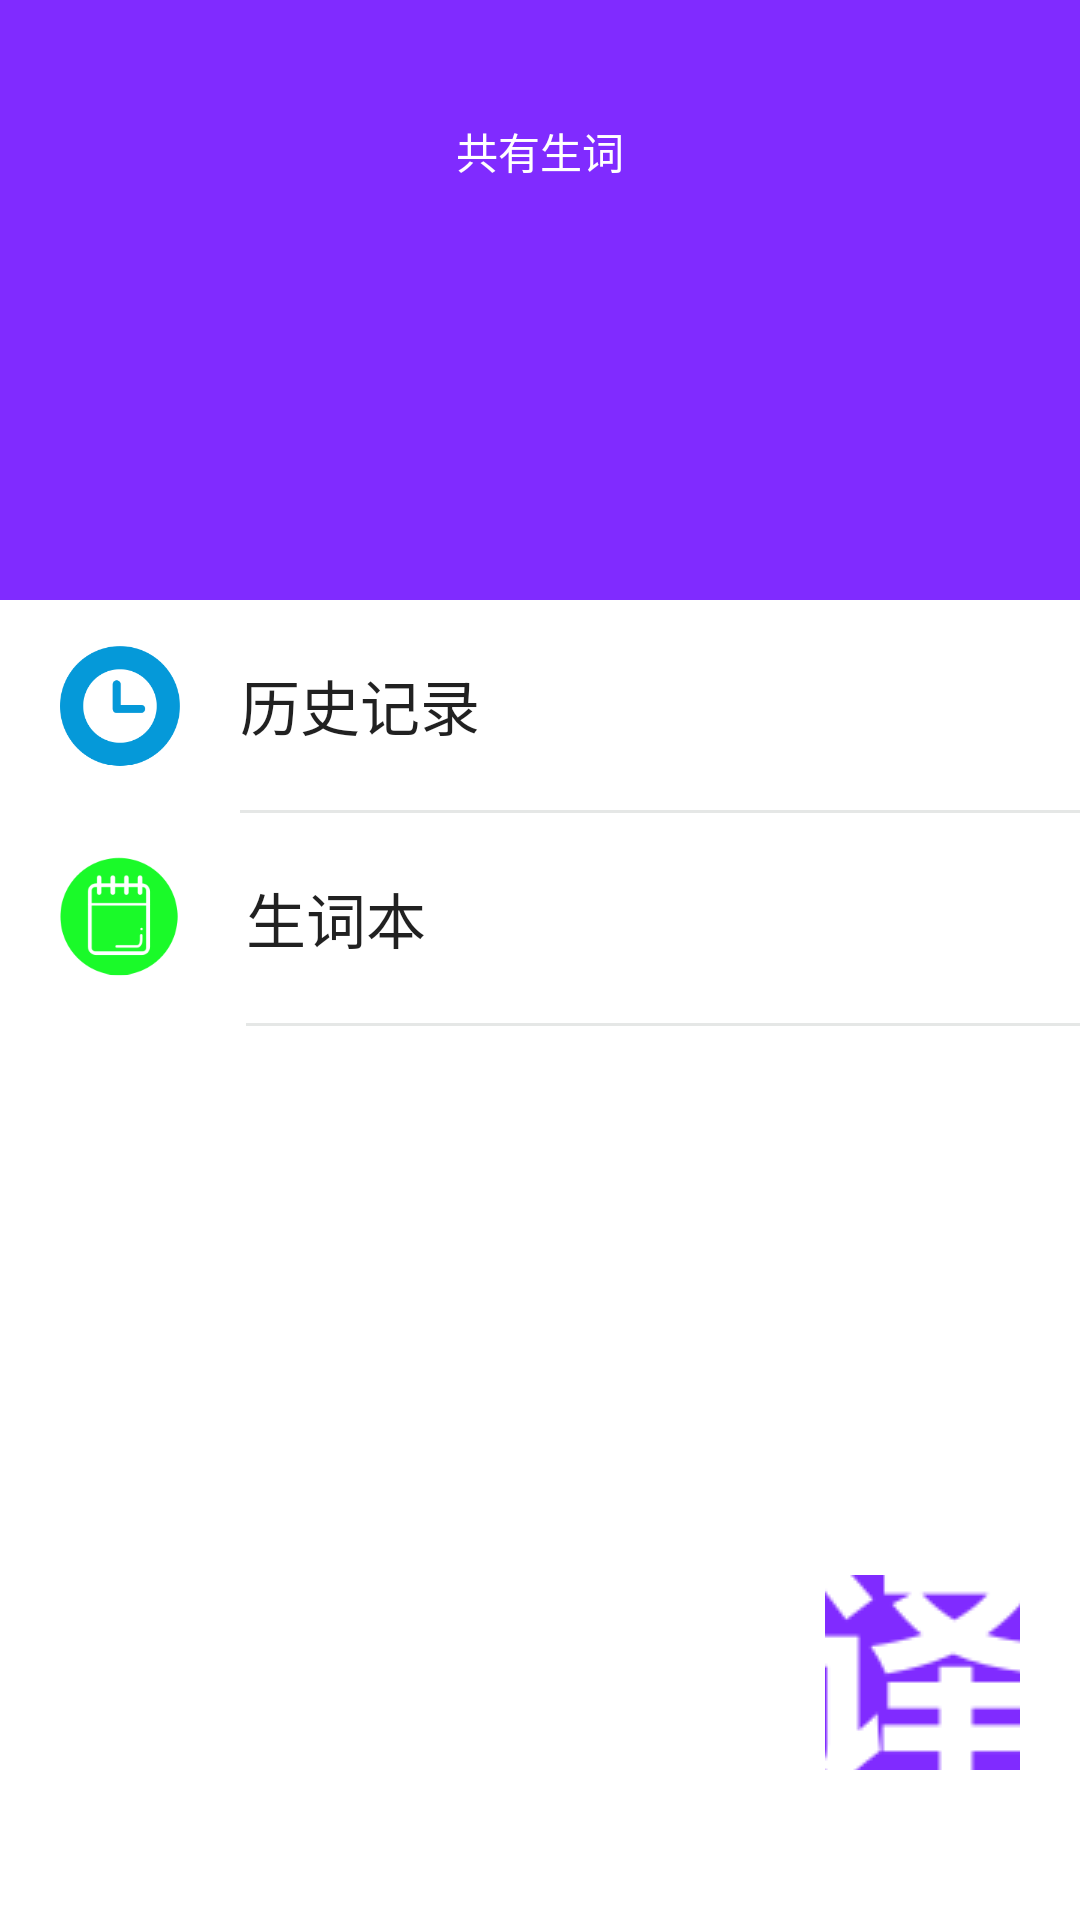

Layout XML and referenced resources for this Android screen:
<!-- AndroidManifest.xml: application theme AppTheme -->
<!-- res/layout/history.xml -->
<?xml version="1.0" encoding="utf-8"?>
<LinearLayout xmlns:android="http://schemas.android.com/apk/res/android"
    android:layout_width="match_parent"
    android:layout_height="match_parent"
    android:background="#ffffff"
    android:orientation="vertical">

    <LinearLayout
        android:layout_width="match_parent"
        android:layout_height="200dp"
        android:background="#802bff"
        android:orientation="vertical">

        <TextView
            android:layout_width="wrap_content"
            android:layout_height="wrap_content"
            android:layout_gravity="center_horizontal"
            android:layout_marginTop="40dp"
            android:text="共有生词"
            android:textColor="#ffffff" />

        
        <TextView
            android:id="@+id/tv_new_word_number"
            android:layout_width="wrap_content"
            android:layout_height="wrap_content"
            android:layout_gravity="center_horizontal"
            android:layout_marginTop="20dp"
            android:textColor="#ffffff"
            android:textSize="80sp" />

    </LinearLayout>

    <RelativeLayout
        android:layout_width="match_parent"
        android:layout_height="wrap_content">


        <ImageView
            android:id="@+id/iv_history"
            android:layout_width="40dp"
            android:layout_height="40dp"
            android:layout_centerVertical="true"
            android:layout_marginLeft="20dp"
            android:layout_marginRight="20dp"
            android:background="@android:color/transparent"
            android:src="@drawable/imageview_history" />

        <Button
            android:id="@+id/btn_history"
            android:layout_width="242dp"
            android:layout_height="70dp"
            android:layout_toRightOf="@+id/iv_history"
            android:background="@android:color/transparent"
            android:gravity="center|left"
            android:text="历史记录"
            android:textSize="20sp"

            />

        <Button
            android:id="@+id/btn_history_num"
            android:layout_width="match_parent"
            android:layout_height="70dp"
            android:layout_toRightOf="@+id/btn_history"
            android:background="@android:color/transparent"
            android:layout_alignParentEnd="true"
            android:textSize="20sp" />

        <View
            android:layout_width="match_parent"
            android:layout_height="1dp"
            android:layout_below="@+id/btn_history"
            android:layout_toRightOf="@+id/iv_history"
            android:background="#e5e7e6" />

    </RelativeLayout>

    <RelativeLayout
        android:layout_width="match_parent"
        android:layout_height="wrap_content">

        <ImageView
            android:id="@+id/iv_book"
            android:layout_width="50dp"
            android:layout_height="50dp"
            android:layout_centerVertical="true"
            android:layout_marginLeft="16dp"
            android:layout_marginRight="16dp"
            android:background="@android:color/transparent"
            android:src="@drawable/imageview_book" />

        <Button
            android:id="@+id/btn_book"
            android:layout_width="240dp"
            android:layout_height="70dp"
            android:layout_toRightOf="@+id/iv_book"
            android:background="@android:color/transparent"
            android:gravity="center|left"
            android:text="生词本"
            android:textSize="20sp" />

        <Button
            android:id="@+id/btn_book_num"
            android:layout_width="match_parent"
            android:layout_height="70dp"
            android:layout_toRightOf="@+id/btn_book"
            android:background="@android:color/transparent"
            android:layout_alignParentEnd="true"
            android:textSize="20sp" />

        <View
            android:layout_width="match_parent"
            android:layout_height="1dp"
            android:layout_below="@+id/btn_book"
            android:layout_toRightOf="@+id/iv_book"
            android:background="#e5e7e6" />

    </RelativeLayout>


    <RelativeLayout
        android:layout_width="match_parent"
        android:layout_height="match_parent">

        <ImageButton
            android:id="@+id/im_translate"
            android:layout_width="65dp"
            android:layout_height="65dp"
            android:layout_alignParentEnd="true"
            android:layout_alignParentBottom="true"
            android:layout_marginBottom="50dp"
            android:layout_marginRight="20dp"
            android:layout_marginTop="60dp"
            android:background="#ffffff"
            android:src="@drawable/imagebutton_translate" />
    </RelativeLayout>

</LinearLayout>
<!-- resources referenced by this layout -->
<resources>
  <style name="AppTheme" parent="Theme.AppCompat.Light.DarkActionBar">
          
          <item name="colorPrimaryDark">#3b4497</item>
          
          <item name="android:colorAccent">#ffffff</item>
          
          <item name="android:colorPrimary">#ffffff</item>
          
          <item name="windowNoTitle">true</item>
      </style>
</resources>
